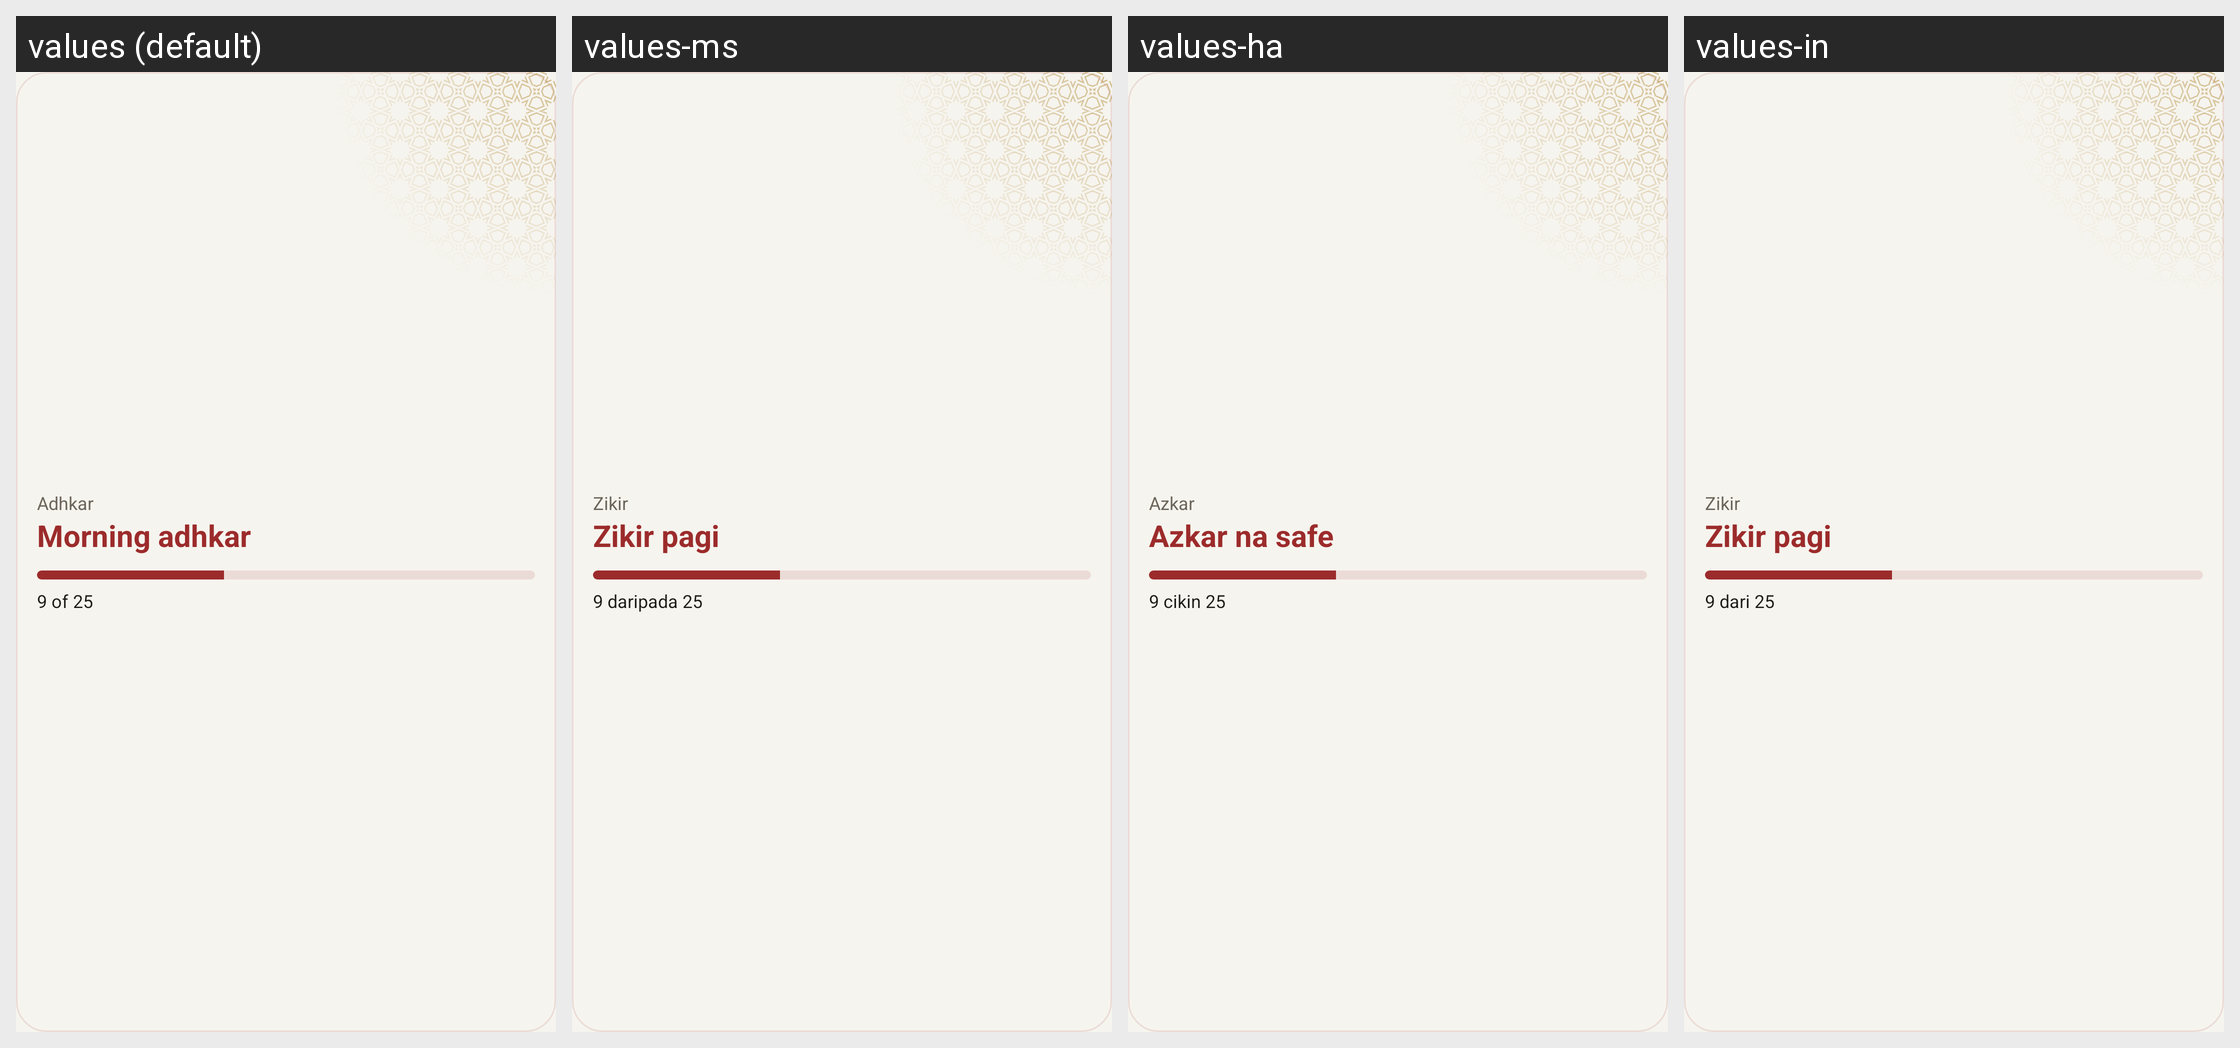

Here is an Android app screen in its default locale and in the app's own translations. Write out the translated-string differences for the strings that appear on this screen.
Android screen res/layout/widget_adhkar_preview.xml rendered under 4 locales, left to right: values (default), values-ms, values-ha, values-in. Device: Nexus 5 (rendered at 1080×1920; each locale shown at half size, 540×960, under a caption strip naming it); theme Theme.App.
Other locales in the repository, not shown: values-ar, values-bn, values-fa, values-fr, values-ru, values-tr, values-ur.
Strings drawn on this screen, with the default value and each locale's value (text and hints the layout hard-codes, and strings that could not be matched under every locale, appear in the picture but are not listed):

widgetSample1
  values: Adhkar
  values-ms: Zikir
  values-ha: Azkar
  values-in: Zikir

widgetSample2
  values: Morning adhkar
  values-ms: Zikir pagi
  values-ha: Azkar na safe
  values-in: Zikir pagi

widgetSample3
  values: 9 of 25
  values-ms: 9 daripada 25
  values-ha: 9 cikin 25
  values-in: 9 dari 25
